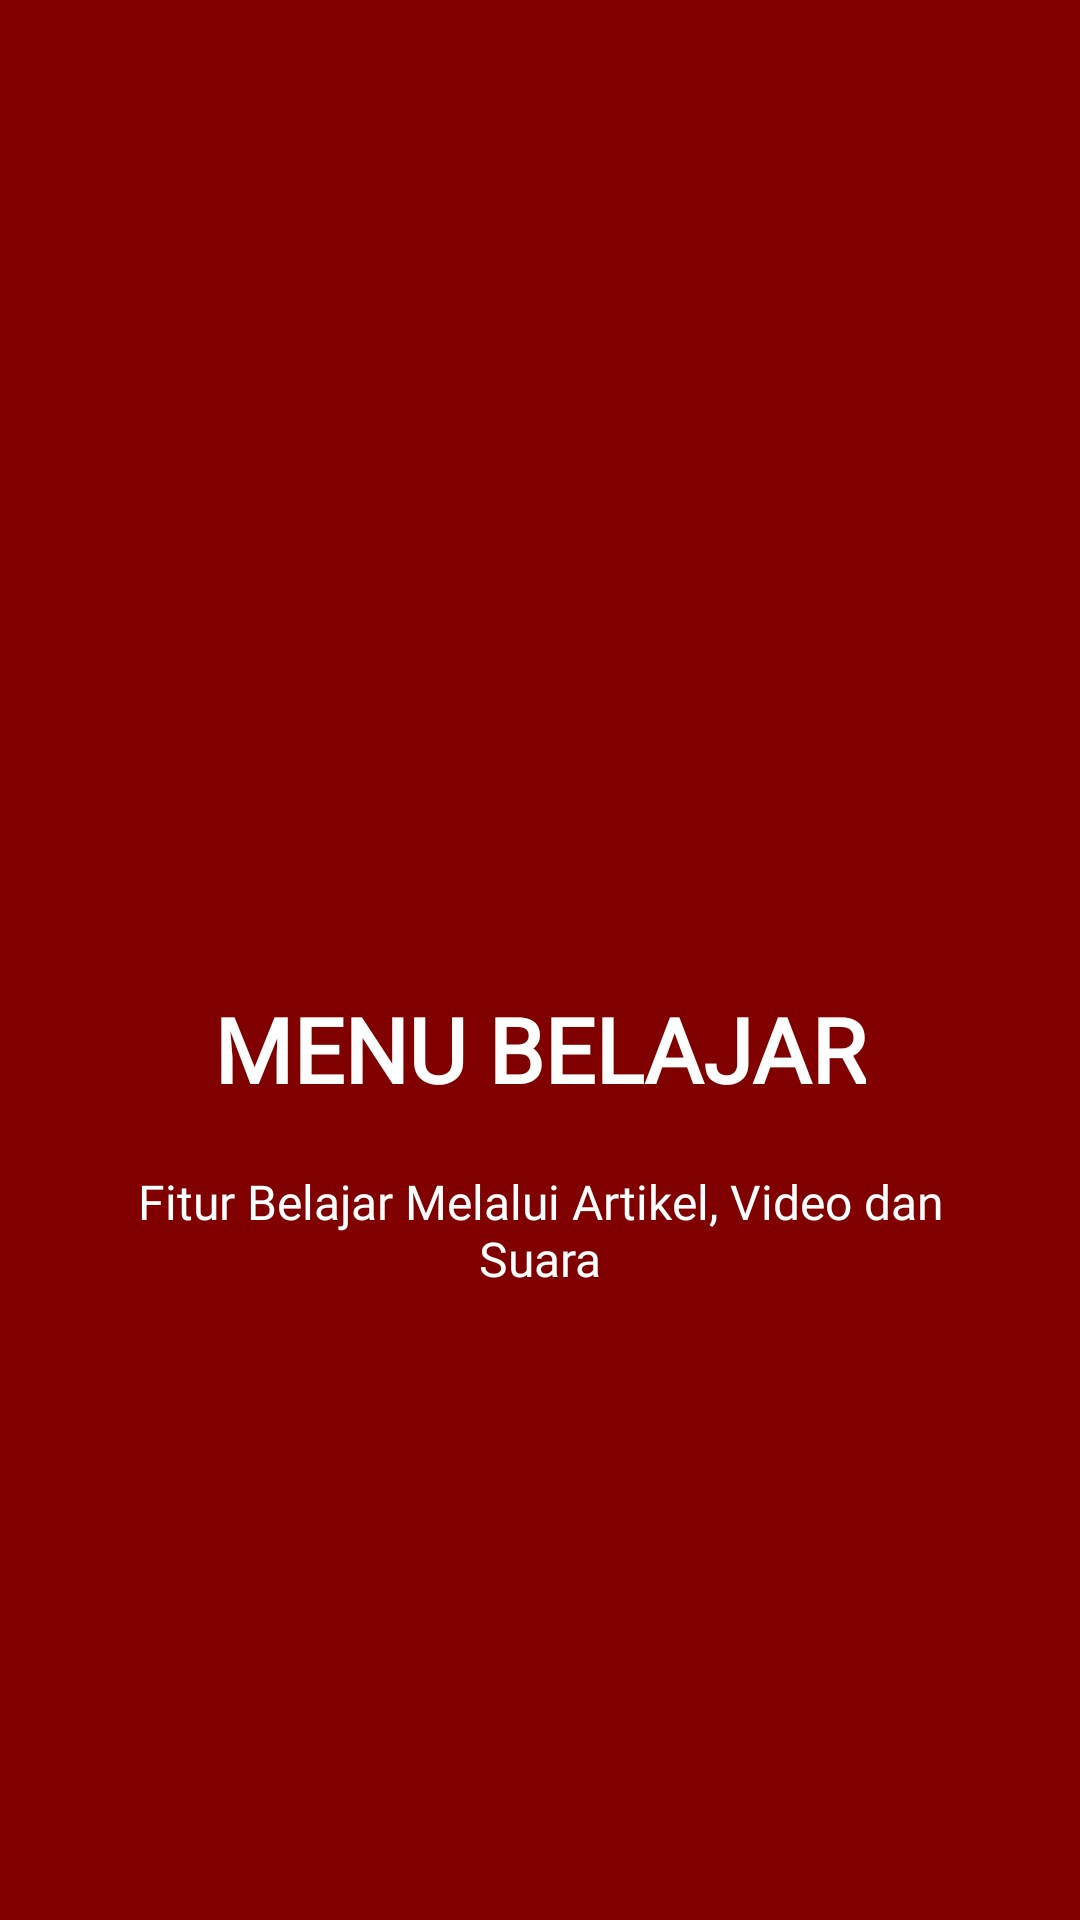

Reconstruct the res/layout file that produces this screen, plus the resources it refers to.
<!-- AndroidManifest.xml: application theme Theme.SanmoriApps -->
<!-- res/layout/slide1.xml -->
<?xml version="1.0" encoding="utf-8"?>

<RelativeLayout xmlns:android="http://schemas.android.com/apk/res/android"
    android:layout_width="match_parent"
    android:layout_height="match_parent"
    android:background="@color/bg_screen1">

    <LinearLayout
        android:layout_width="wrap_content"
        android:layout_height="wrap_content"
        android:layout_centerInParent="true"
        android:gravity="center_horizontal"
        android:orientation="vertical">

        <ImageView
            android:layout_width="@dimen/img_width_height"
            android:layout_height="@dimen/img_width_height"
            android:src="@drawable/ic__menu_belajar" />

        <TextView
            android:layout_width="wrap_content"
            android:layout_height="wrap_content"
            android:text="@string/slide_1_title"
            android:fontFamily="@font/ubuntu"
            android:textColor="@android:color/white"
            android:textSize="@dimen/slide_title"
            android:textStyle="bold" />

        <TextView
            android:layout_width="wrap_content"
            android:layout_height="wrap_content"
            android:layout_marginTop="20dp"
            android:paddingLeft="@dimen/desc_padding"
            android:paddingRight="@dimen/desc_padding"
            android:text="@string/slide_1_desc"
            android:fontFamily="@font/ubuntu"
            android:textAlignment="center"
            android:textColor="@android:color/white"
            android:textSize="@dimen/slide_desc" />

    </LinearLayout>
</RelativeLayout>
<!-- resources referenced by this layout -->
<resources>
  <color name="bg_screen1">#800000</color>
  <dimen name="desc_padding">40dp</dimen>
  <dimen name="img_width_height">120dp</dimen>
  <dimen name="slide_desc">16dp</dimen>
  <dimen name="slide_title">30dp</dimen>
  <string name="slide_1_desc">Fitur Belajar Melalui Artikel, Video dan Suara</string>
  <string name="slide_1_title">MENU BELAJAR</string>
  <style name="Theme.SanmoriApps" parent="Theme.MaterialComponents.DayNight.NoActionBar">
          
          <item name="colorPrimary">@color/coklat</item>
          <item name="colorPrimaryVariant">@color/coklat</item>
          <item name="colorOnPrimary">@color/white</item>
          
          <item name="colorSecondary">@color/teal_200</item>
          <item name="colorSecondaryVariant">@color/teal_700</item>
          <item name="colorOnSecondary">@color/black</item>
          
          <item name="android:statusBarColor" tools:targetApi="l">?attr/colorPrimaryVariant</item>
          
      </style>
  <color name="coklat">#964B00</color>
  <color name="white">#FFFFFFFF</color>
  <color name="teal_200">#964B00</color>
  <color name="teal_700">#FF018786</color>
  <color name="black">#FF000000</color>
</resources>
